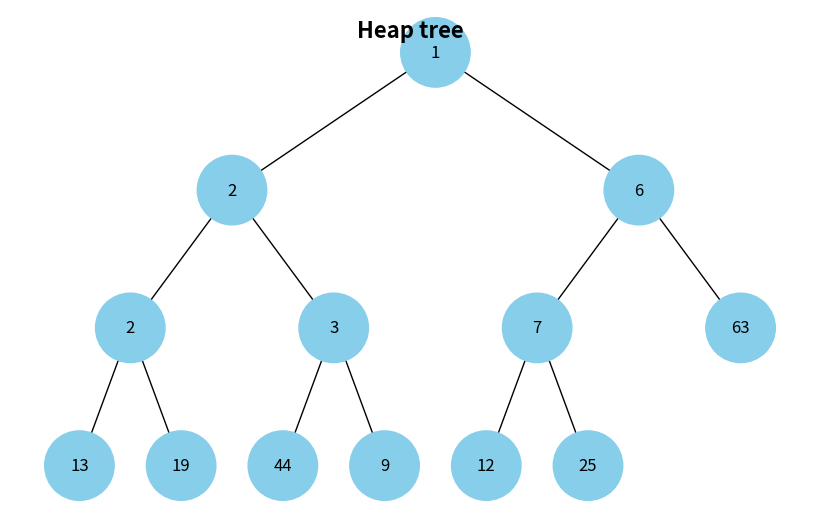

Here is the Python script that generated this plot:
import uuid
import heapq
import networkx as nx
import matplotlib.pyplot as plt

class Node:
    def __init__(self, key, color="skyblue"):
        self.left = None
        self.right = None
        self.val = key
        self.color = color  
        self.id = str(uuid.uuid4()) 

def add_edges(graph, node, pos, x=0, y=0, layer=1):
    if node is not None:
        graph.add_node(node.id, color=node.color, label=node.val)  
        if node.left:
            graph.add_edge(node.id, node.left.id)
            l = x - 1 / 2 ** layer
            pos[node.left.id] = (l, y - 1)
            l = add_edges(graph, node.left, pos, x=l, y=y - 1, layer=layer + 1)
        if node.right:
            graph.add_edge(node.id, node.right.id)
            r = x + 1 / 2 ** layer
            pos[node.right.id] = (r, y - 1)
            r = add_edges(graph, node.right, pos, x=r, y=y - 1, layer=layer + 1)
    return graph

def draw_tree(tree_root, title="Heap tree"):
    tree = nx.DiGraph()
    pos = {tree_root.id: (0, 0)}
    tree = add_edges(tree, tree_root, pos)

    colors = [node[1]['color'] for node in tree.nodes(data=True)]
    labels = {node[0]: node[1]['label'] for node in tree.nodes(data=True)}  # Використовуйте значення вузла для міток

    plt.figure(figsize=(8, 5))
    nx.draw(tree, pos=pos, labels=labels, arrows=False, node_size=2500, node_color=colors)
    plt.suptitle(title, fontsize=16, fontweight='bold')
    plt.show()

def heap_tree(lst, index = 0):
    heapq.heapify(lst)
    if index >= len(lst):
        return None
    node = Node(lst[index])
    left_index = 2 * index + 1
    right_index = 2 * index + 2
    node.left = heap_tree(lst, left_index)
    node.right = heap_tree(lst, right_index)
    return node

    

if __name__ == '__main__':
    numbers_list = [12, 3, 7, 2, 9, 25, 63, 13, 19, 44, 2, 6, 1]
    
    heap_tree_root = heap_tree(numbers_list)
    
    draw_tree(heap_tree_root)
